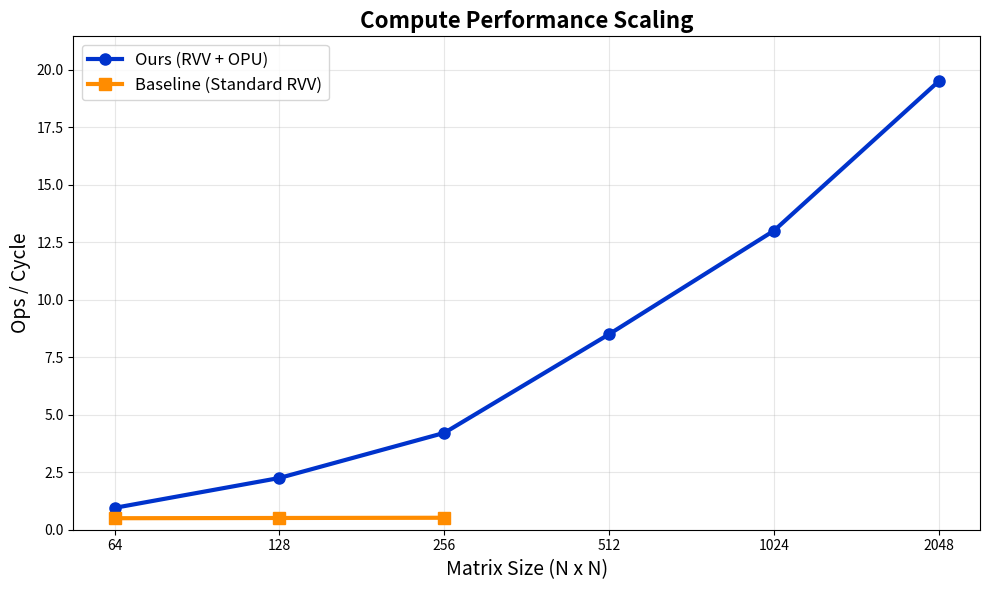
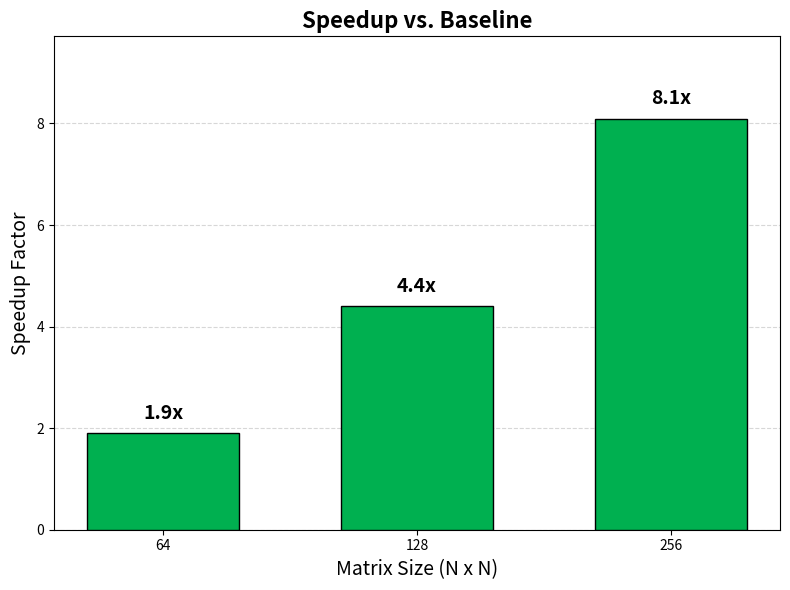

Write the Python code that produced these figures, in order.
import matplotlib.pyplot as plt
import numpy as np

# ==========================================
# 1. DATA DEFINITION
# ==========================================

# X-Axis: Matrix Sizes (N x N)
matrix_sizes = np.array([64, 128, 256, 512, 1024, 2048])
x_labels = matrix_sizes.astype(str)

# Baseline (Standard RVV)
# ONLY defined for first 3 points (64, 128, 256)
baseline_ops_subset = np.array([0.5, 0.51, 0.52])
baseline_x_subset = x_labels[:3]

# Ours (RVV + uKernel + OPU)
# Defined for ALL points
ours_ops = np.array([0.95, 2.25, 4.21, 8.5, 13.0, 19.5])

# ==========================================
# 2. PLOT 1: OPS PER CYCLE (Line Chart)
# ==========================================
plt.figure(figsize=(10, 6))

# Plot "Ours" (Blue Line) - Full Range
plt.plot(x_labels, ours_ops, color="#0033cc", linewidth=3, marker="o", markersize=8, label="Ours (RVV + OPU)")

# Plot "Baseline" (Orange Line) - STOP at 256
plt.plot(
    baseline_x_subset,
    baseline_ops_subset,
    color="#ff8c00",
    linewidth=3,
    marker="s",
    markersize=8,
    label="Baseline (Standard RVV)",
)

# Formatting
plt.title("Compute Performance Scaling", fontsize=16, fontweight="bold")
plt.xlabel("Matrix Size (N x N)", fontsize=14)
plt.ylabel("Ops / Cycle", fontsize=14)
plt.legend(fontsize=12, loc="upper left")
plt.grid(True, linestyle="-", alpha=0.3)
plt.ylim(0, max(ours_ops) * 1.1)

# Save
plt.tight_layout()
plt.savefig("plot_ops_cycle_v2.png", dpi=300)
print("Saved: plot_ops_cycle_v2.png")
plt.close()


# ==========================================
# 3. PLOT 2: SPEEDUP (Bar Chart - First 3 Only)
# ==========================================

# Calculate Speedup for the overlapping points
speedup_factors = ours_ops[:3] / baseline_ops_subset

plt.figure(figsize=(8, 6))

# Create Green Bars
bars = plt.bar(baseline_x_subset, speedup_factors, color="#00b050", edgecolor="black", width=0.6, zorder=3)

# Add Labels on top
for bar in bars:
    height = bar.get_height()
    plt.text(
        bar.get_x() + bar.get_width() / 2.0,
        height + 0.2,
        f"{height:.1f}x",
        ha="center",
        va="bottom",
        fontsize=14,
        fontweight="bold",
    )

# Formatting
plt.title("Speedup vs. Baseline", fontsize=16, fontweight="bold")
plt.xlabel("Matrix Size (N x N)", fontsize=14)
plt.ylabel("Speedup Factor", fontsize=14)
plt.grid(axis="y", linestyle="--", alpha=0.5, zorder=0)
plt.ylim(0, max(speedup_factors) * 1.2)

# Save
plt.tight_layout()
plt.savefig("plot_speedup_v2.png", dpi=300)
print("Saved: plot_speedup_v2.png")
plt.close()
